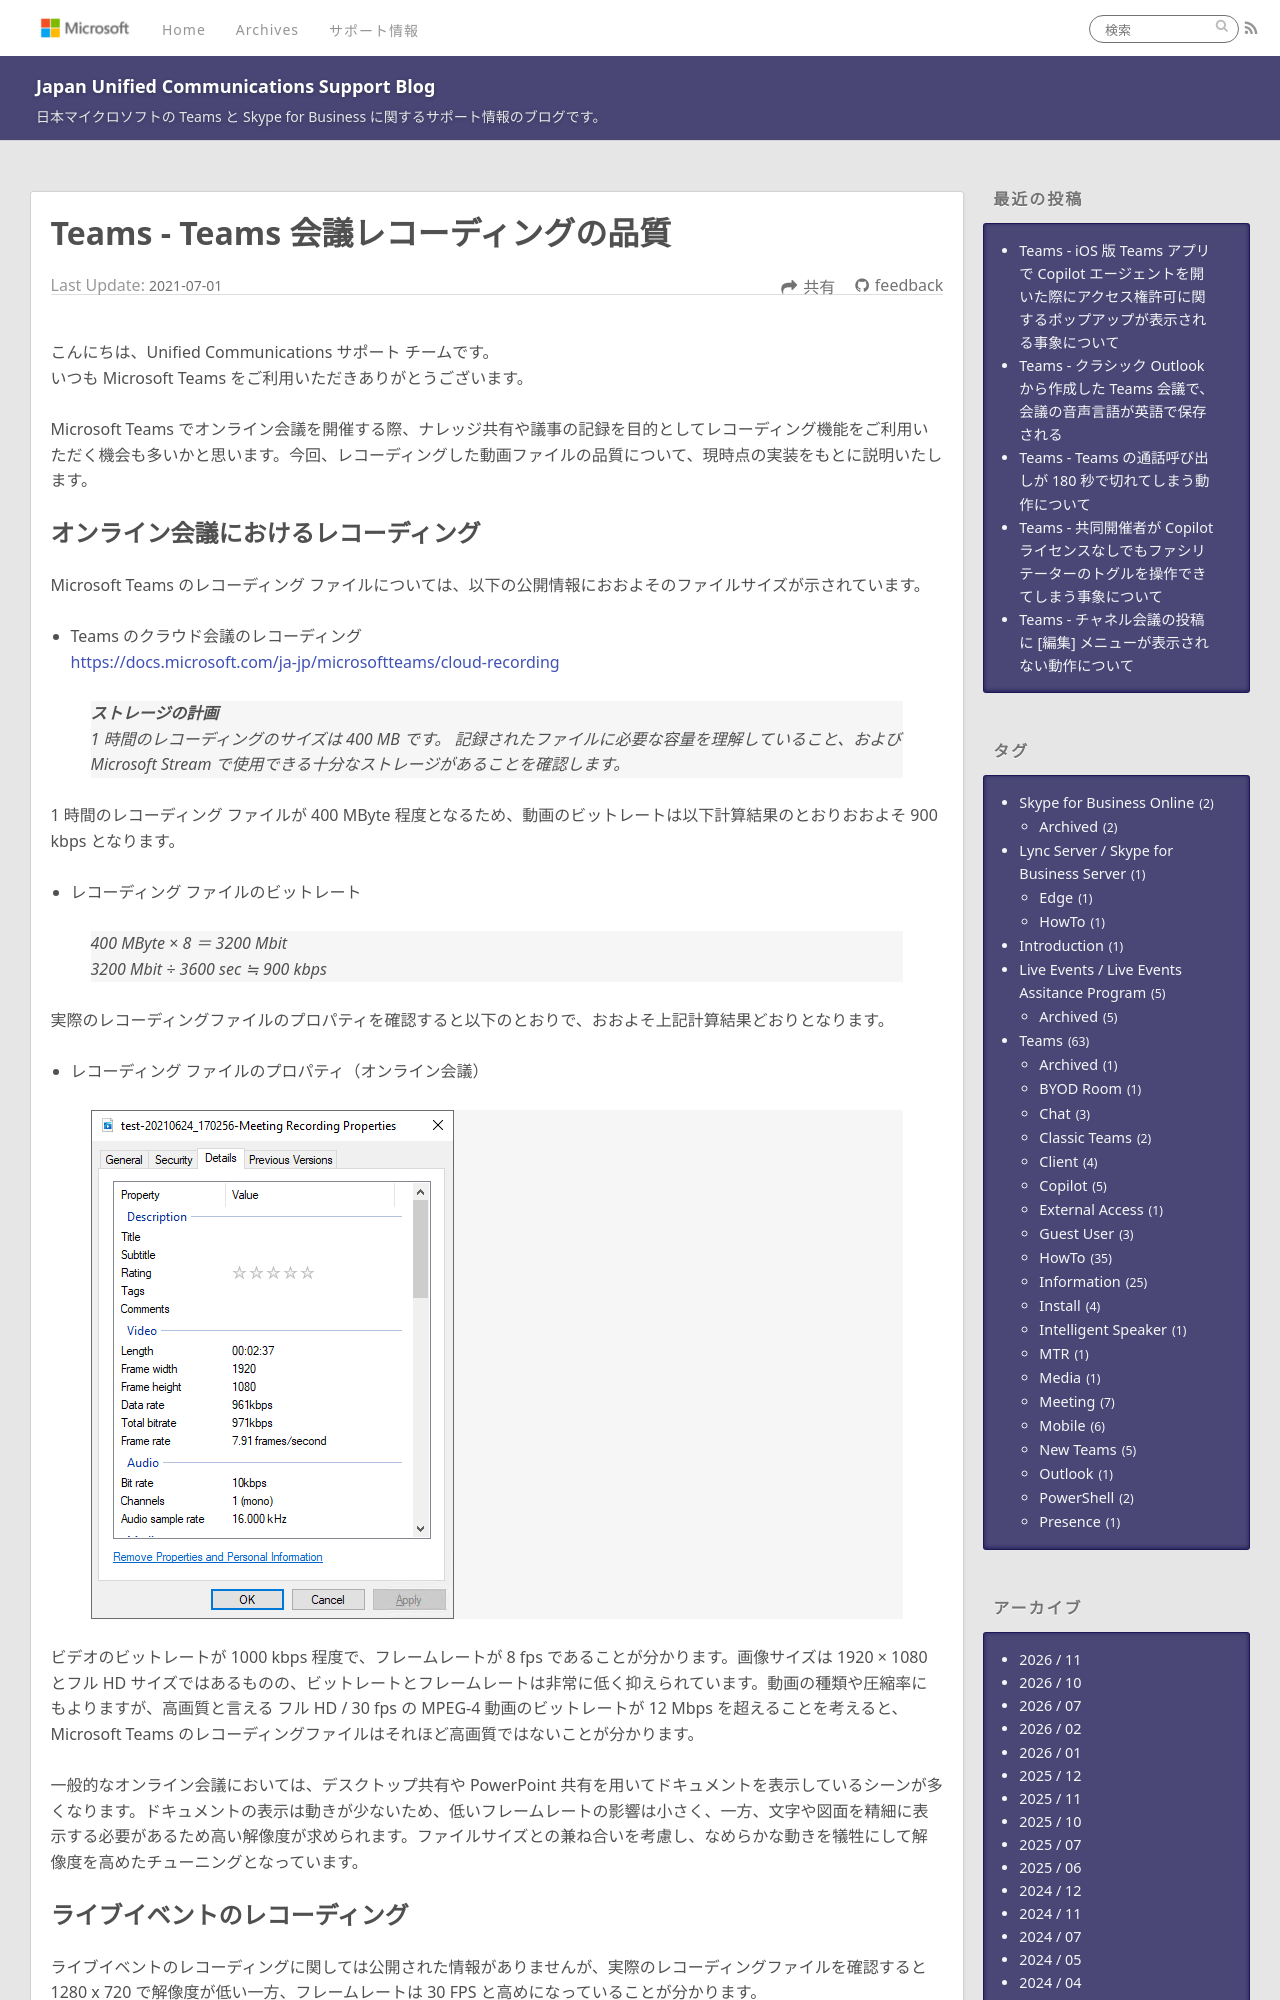

repository: jpucsupport/blog · page: teams/Teams - Teams 会議レコーディングの品質/index.html · generator: jekyll

---
title: Teams - Teams 会議レコーディングの品質
date: 2021-07-01 00:00:00
tags:
 - Teams
 - HowTo
 - Recording
---

こんにちは、Unified Communications サポート チームです。  
いつも Microsoft Teams をご利用いただきありがとうございます。  

Microsoft Teams でオンライン会議を開催する際、ナレッジ共有や議事の記録を目的としてレコーディング機能をご利用いただく機会も多いかと思います。今回、レコーディングした動画ファイルの品質について、現時点の実装をもとに説明いたします。

## オンライン会議におけるレコーディング  

Microsoft Teams のレコーディング ファイルについては、以下の公開情報におおよそのファイルサイズが示されています。 

- Teams のクラウド会議のレコーディング  
  [https://docs.microsoft.com/ja-jp/microsoftteams/cloud-recording](https://docs.microsoft.com/ja-jp/microsoftteams/cloud-recording)  
  > **ストレージの計画**  
  > 1 時間のレコーディングのサイズは 400 MB です。 記録されたファイルに必要な容量を理解していること、および Microsoft Stream で使用できる十分なストレージがあることを確認します。  
  > 

1 時間のレコーディング ファイルが 400 MByte 程度となるため、動画のビットレートは以下計算結果のとおりおおよそ 900 kbps となります。

- レコーディング ファイルのビットレート  
  > 400 MByte × 8 ＝ 3200 Mbit  
  > 3200 Mbit ÷ 3600 sec ≒ 900 kbps  

実際のレコーディングファイルのプロパティを確認すると以下のとおりで、おおよそ上記計算結果どおりとなります。  

- レコーディング ファイルのプロパティ（オンライン会議）  
  > ![](./Teams-Recording-01.png)  

ビデオのビットレートが 1000 kbps 程度で、フレームレートが 8 fps であることが分かります。画像サイズは 1920 × 1080 とフル HD サイズではあるものの、ビットレートとフレームレートは非常に低く抑えられています。動画の種類や圧縮率にもよりますが、高画質と言える フル HD / 30 fps の MPEG-4 動画のビットレートが 12 Mbps を超えることを考えると、Microsoft Teams のレコーディングファイルはそれほど高画質ではないことが分かります。  

一般的なオンライン会議においては、デスクトップ共有や PowerPoint 共有を用いてドキュメントを表示しているシーンが多くなります。ドキュメントの表示は動きが少ないため、低いフレームレートの影響は小さく、一方、文字や図面を精細に表示する必要があるため高い解像度が求められます。ファイルサイズとの兼ね合いを考慮し、なめらかな動きを犠牲にして解像度を高めたチューニングとなっています。
